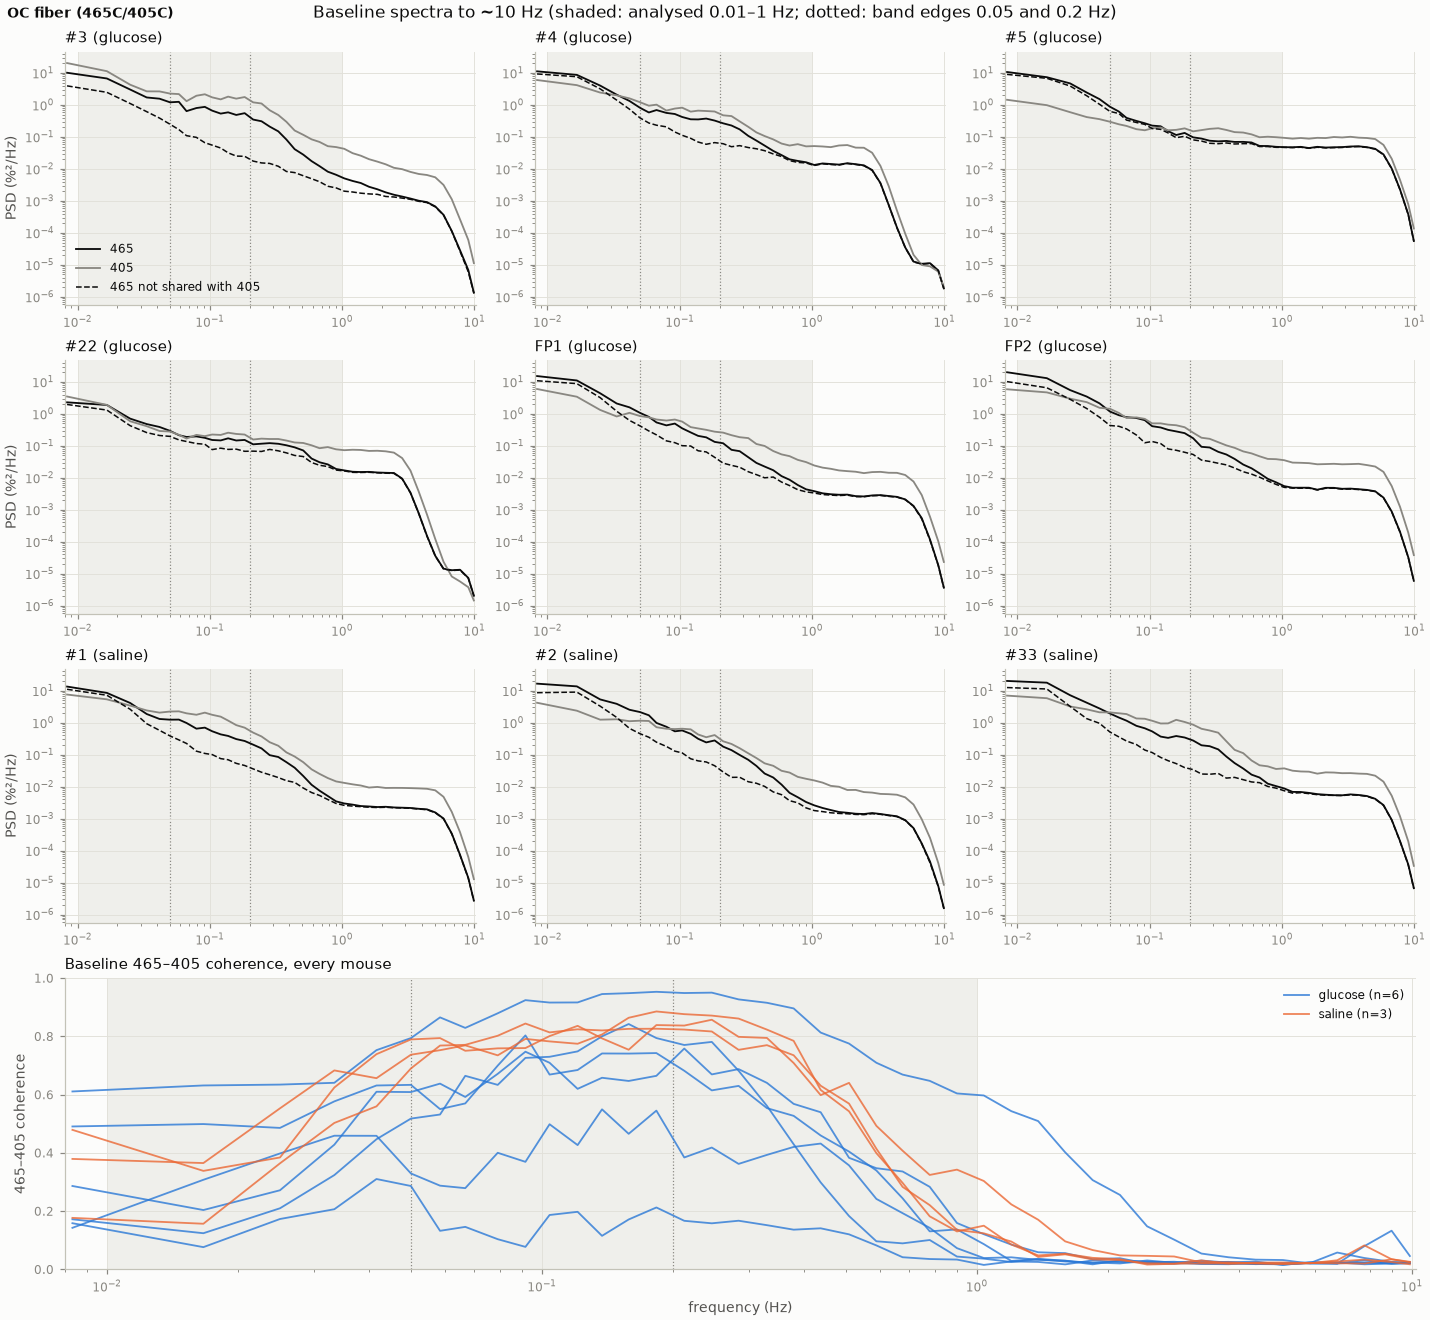

Source data for this figure (header and first rows):
mouse, group, measure, f_hz, value
#3, glucose, 465, 0.008335, 10.19
#3, glucose, 465, 0.01667, 6.745
#3, glucose, 465, 0.025, 3.042
#3, glucose, 465, 0.03334, 1.719
#3, glucose, 465, 0.04167, 1.573
#3, glucose, 465, 0.05001, 1.213
#3, glucose, 465, 0.05834, 1.256
#3, glucose, 465, 0.06668, 0.642
#3, glucose, 465, 0.07918, 0.8029
#3, glucose, 465, 0.09168, 0.8727
#3, glucose, 465, 0.1042, 0.665
#3, glucose, 465, 0.1209, 0.5374
#3, glucose, 465, 0.1375, 0.5889
#3, glucose, 465, 0.1584, 0.4878
#3, glucose, 465, 0.1834, 0.5546
#3, glucose, 465, 0.2125, 0.3502
#3, glucose, 465, 0.2459, 0.3097
#3, glucose, 465, 0.2834, 0.211
#3, glucose, 465, 0.3292, 0.1498
#3, glucose, 465, 0.3792, 0.08295
#3, glucose, 465, 0.4376, 0.04153
#3, glucose, 465, 0.5084, 0.02799
#3, glucose, 465, 0.5876, 0.01754
#3, glucose, 465, 0.6751, 0.01221
#3, glucose, 465, 0.7793, 0.008206
#3, glucose, 465, 0.9001, 0.006564
#3, glucose, 465, 1.038, 0.005068
#3, glucose, 465, 1.2, 0.004206
#3, glucose, 465, 1.384, 0.003627
#3, glucose, 465, 1.596, 0.002767
#3, glucose, 465, 1.846, 0.002312
#3, glucose, 465, 2.134, 0.00185
#3, glucose, 465, 2.463, 0.001557
#3, glucose, 465, 2.842, 0.001367
#3, glucose, 465, 3.284, 0.001185
#3, glucose, 465, 3.792, 0.001013
#3, glucose, 465, 4.376, 0.0009162
#3, glucose, 465, 5.055, 0.0006731
#3, glucose, 465, 5.838, 0.0003669
#3, glucose, 465, 6.739, 0.0001143
#3, glucose, 465, 7.78, 2.8570586883670306e-05
#3, glucose, 465, 8.985, 6.901510953477211e-06
#3, glucose, 465, 9.897, 1.355278628004911e-06
#3, glucose, 405, 0.008335, 20.51
#3, glucose, 405, 0.01667, 11.4
#3, glucose, 405, 0.025, 4.307
#3, glucose, 405, 0.03334, 2.671
#3, glucose, 405, 0.04167, 2.659
#3, glucose, 405, 0.05001, 2.272
#3, glucose, 405, 0.05834, 2.192
#3, glucose, 405, 0.06668, 1.315
#3, glucose, 405, 0.07918, 1.947
#3, glucose, 405, 0.09168, 2.162
#3, glucose, 405, 0.1042, 1.732
#3, glucose, 405, 0.1209, 1.497
#3, glucose, 405, 0.1375, 1.826
#3, glucose, 405, 0.1584, 1.579
#3, glucose, 405, 0.1834, 1.771
#3, glucose, 405, 0.2125, 1.209
#3, glucose, 405, 0.2459, 1.113
... 1,488 more rows
